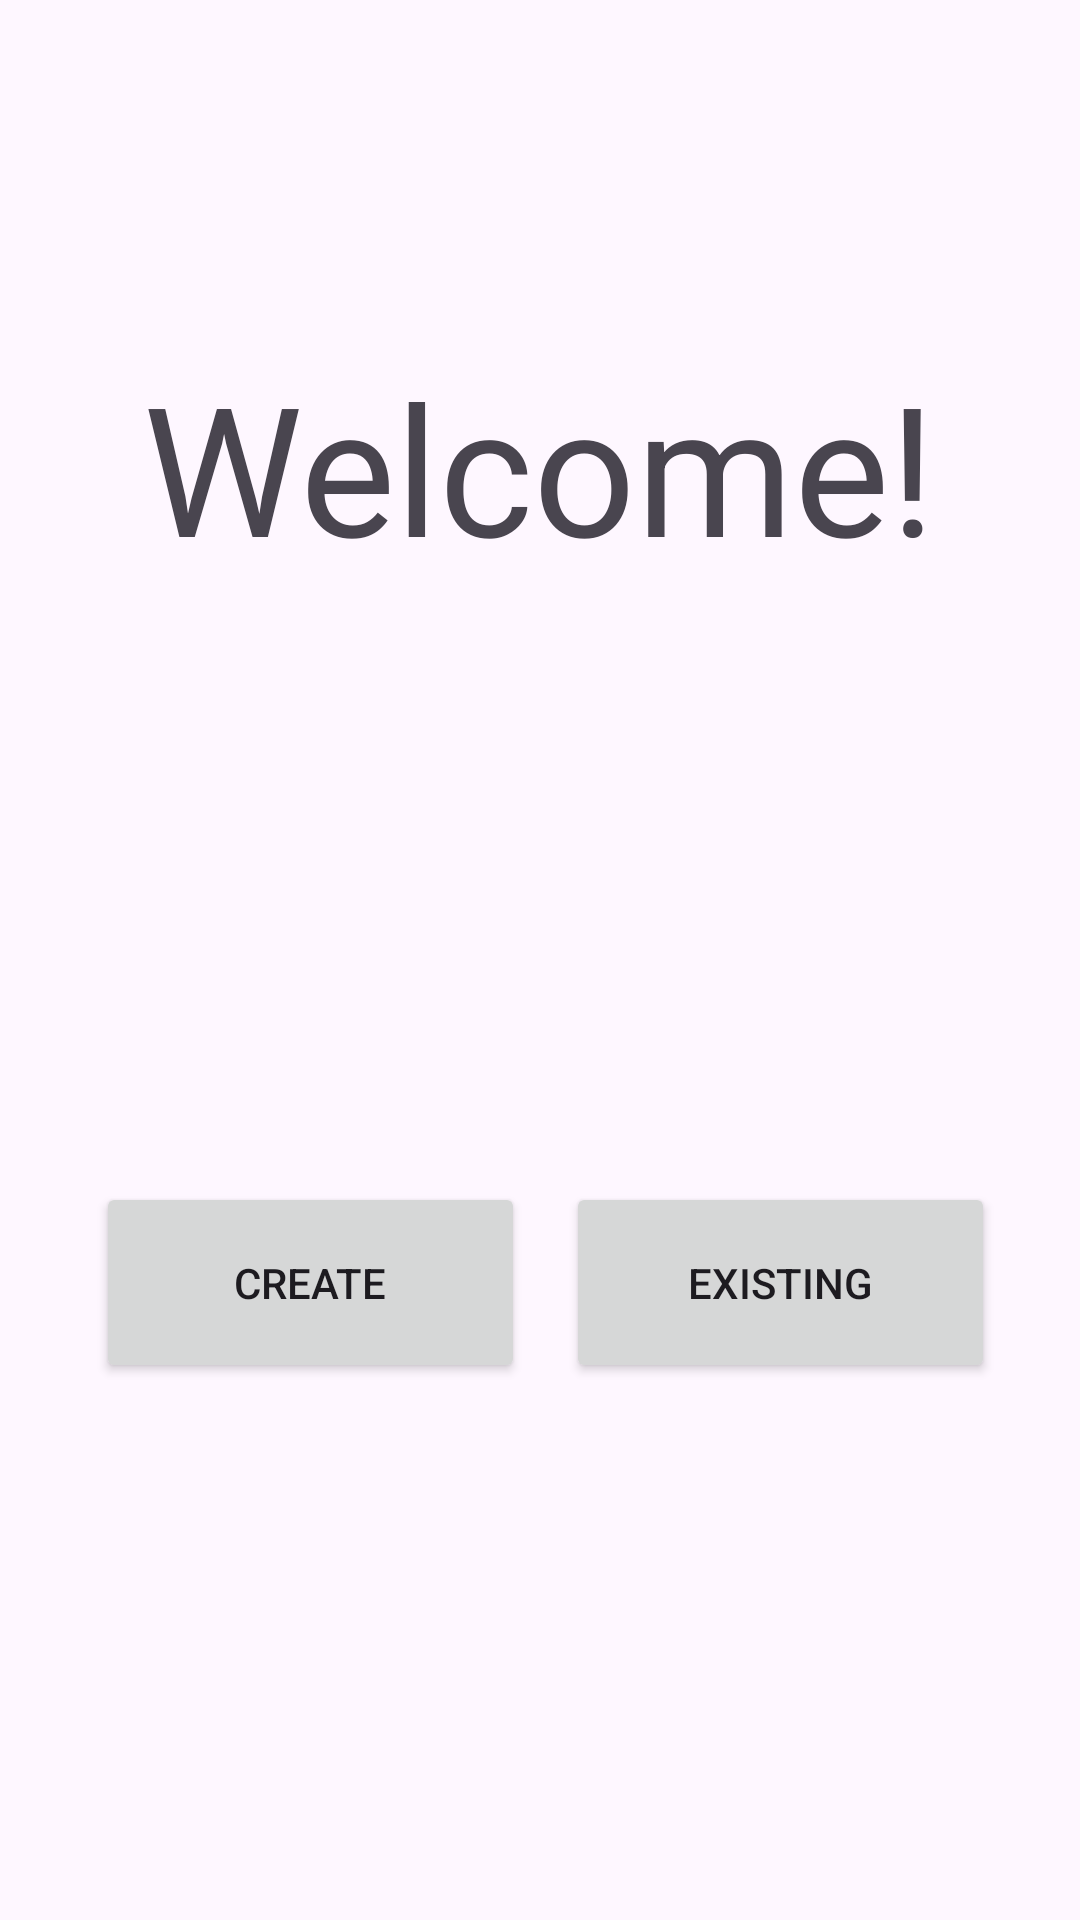

Reconstruct the res/layout file that produces this screen, plus the resources it refers to.
<!-- AndroidManifest.xml: application theme Theme.Flasher -->
<!-- res/layout/activity_main1_1.xml -->
<?xml version="1.0" encoding="utf-8"?>
<androidx.constraintlayout.widget.ConstraintLayout xmlns:android="http://schemas.android.com/apk/res/android"
    xmlns:app="http://schemas.android.com/apk/res-auto"
    xmlns:tools="http://schemas.android.com/tools"
    android:layout_width="match_parent"
    android:layout_height="match_parent"
    tools:context=".WelcomeScreen">

    <TextView
        android:id="@+id/WELCOME"
        android:layout_width="296dp"
        android:layout_height="93dp"
        android:text="@string/welcome"
        android:textAlignment="center"
        android:textSize="60sp"
        app:layout_constraintBottom_toBottomOf="parent"
        app:layout_constraintEnd_toEndOf="parent"
        app:layout_constraintHorizontal_bias="0.496"
        app:layout_constraintStart_toStartOf="parent"
        app:layout_constraintTop_toTopOf="parent"
        app:layout_constraintVertical_bias="0.211" />

    <Button
        android:id="@+id/test"
        android:layout_width="143dp"
        android:layout_height="67dp"
        android:layout_marginStart="32dp"
        android:text="@string/create"
        app:layout_constraintBottom_toBottomOf="parent"
        app:layout_constraintStart_toStartOf="parent"
        app:layout_constraintTop_toBottomOf="@+id/WELCOME"
        app:layout_constraintVertical_bias="0.509" />

    <Button
        android:id="@+id/exisitingButton"
        android:layout_width="143dp"
        android:layout_height="67dp"
        android:layout_marginEnd="24dp"
        android:text="@string/exisiting"
        app:layout_constraintBottom_toBottomOf="parent"
        app:layout_constraintEnd_toEndOf="parent"
        app:layout_constraintHorizontal_bias="0.768"
        app:layout_constraintStart_toEndOf="@+id/test"
        app:layout_constraintTop_toBottomOf="@+id/WELCOME"
        app:layout_constraintVertical_bias="0.509" />

</androidx.constraintlayout.widget.ConstraintLayout>
<!-- resources referenced by this layout -->
<resources>
  <string name="create">Create</string>
  <string name="exisiting">Existing</string>
  <string name="welcome">Welcome!</string>
  <style name="Theme.Flasher" parent="Theme.MaterialComponents.DayNight.DarkActionBar">
          
          <item name="colorPrimary">@color/purple_500</item>
          <item name="colorPrimaryVariant">@color/purple_700</item>
          <item name="colorOnPrimary">@color/white</item>
          
          <item name="colorSecondary">@color/teal_200</item>
          <item name="colorSecondaryVariant">@color/teal_700</item>
          <item name="colorOnSecondary">@color/black</item>
          
          <item name="android:statusBarColor">?attr/colorPrimaryVariant</item>
          
      </style>
  <!-- not gathered from this repository: default colours our renderer supplied (Android Studio template values) -->
  <color name="purple_500">#FF6200EE</color>
  <color name="purple_700">#FF3700B3</color>
  <color name="teal_200">#FF03DAC5</color>
  <color name="teal_700">#FF018786</color>
  <color name="black">#FF000000</color>
  <color name="white">#FFFFFFFF</color>
</resources>
